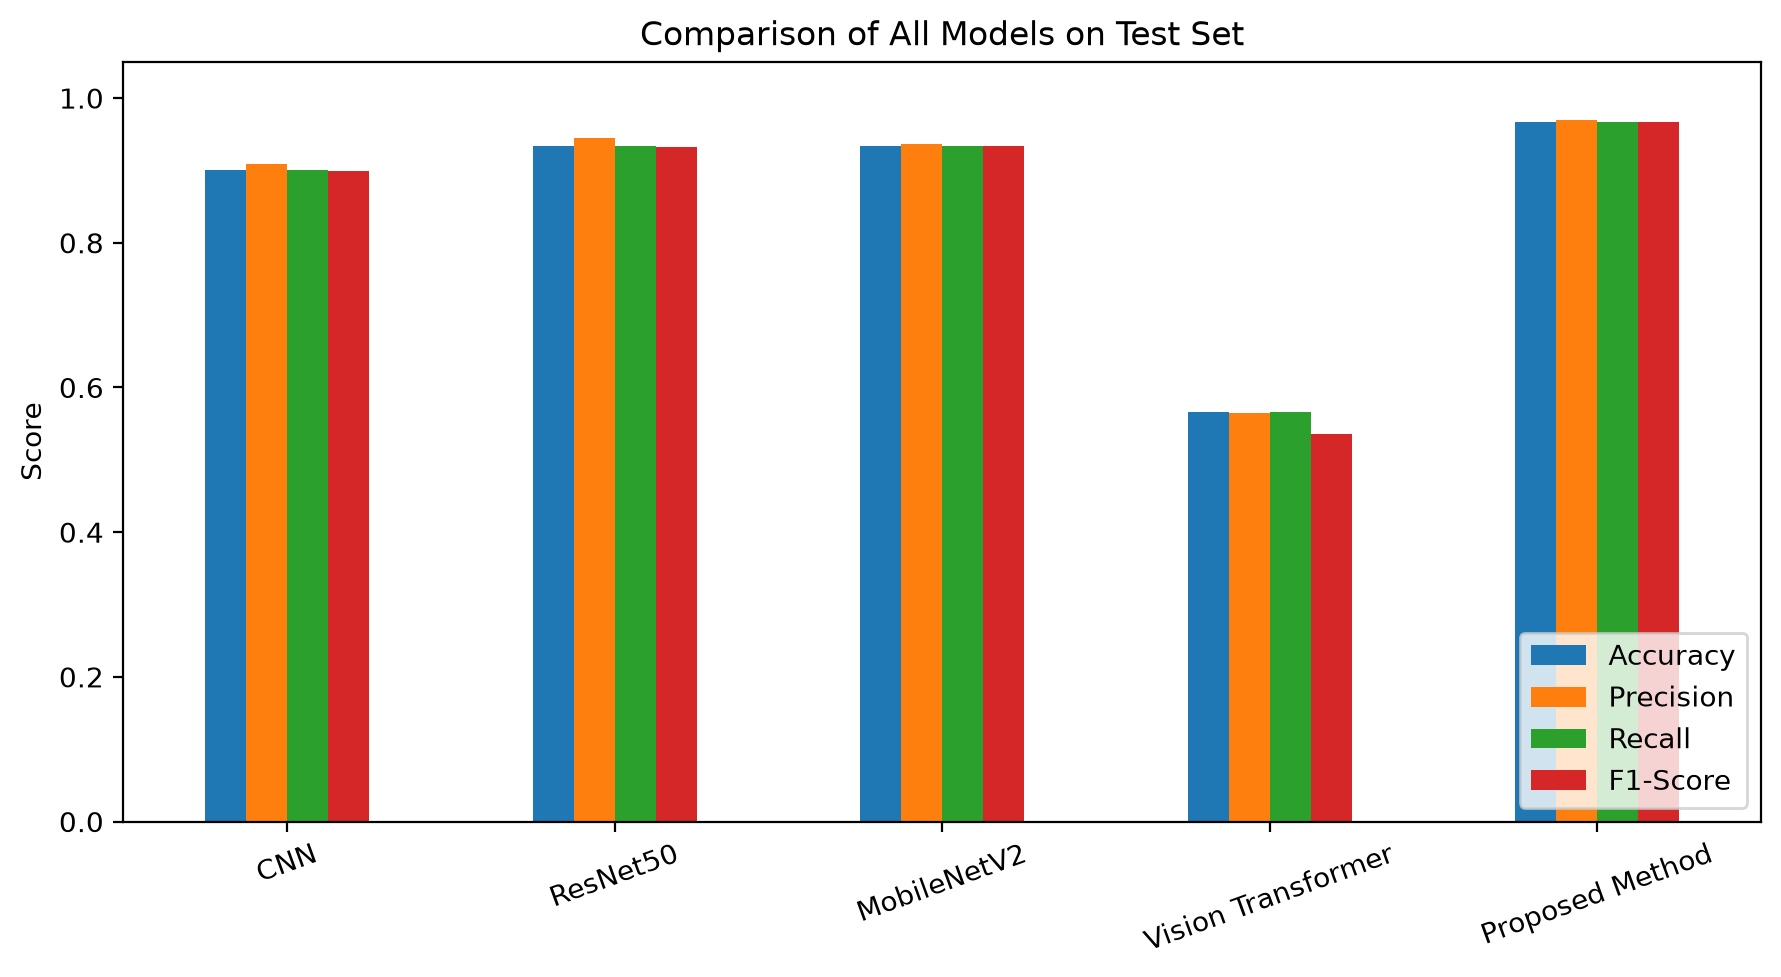

Source data for this figure (header and first rows):
, Accuracy, Precision, Recall, F1-Score
CNN, 0.9, 0.9091, 0.9, 0.8995
ResNet50, 0.9333, 0.9444, 0.9333, 0.9327
MobileNetV2, 0.9333, 0.9364, 0.9333, 0.9332
Vision Transformer, 0.5667, 0.5646, 0.5667, 0.5359
Proposed Method, 0.9667, 0.9697, 0.9667, 0.9666
